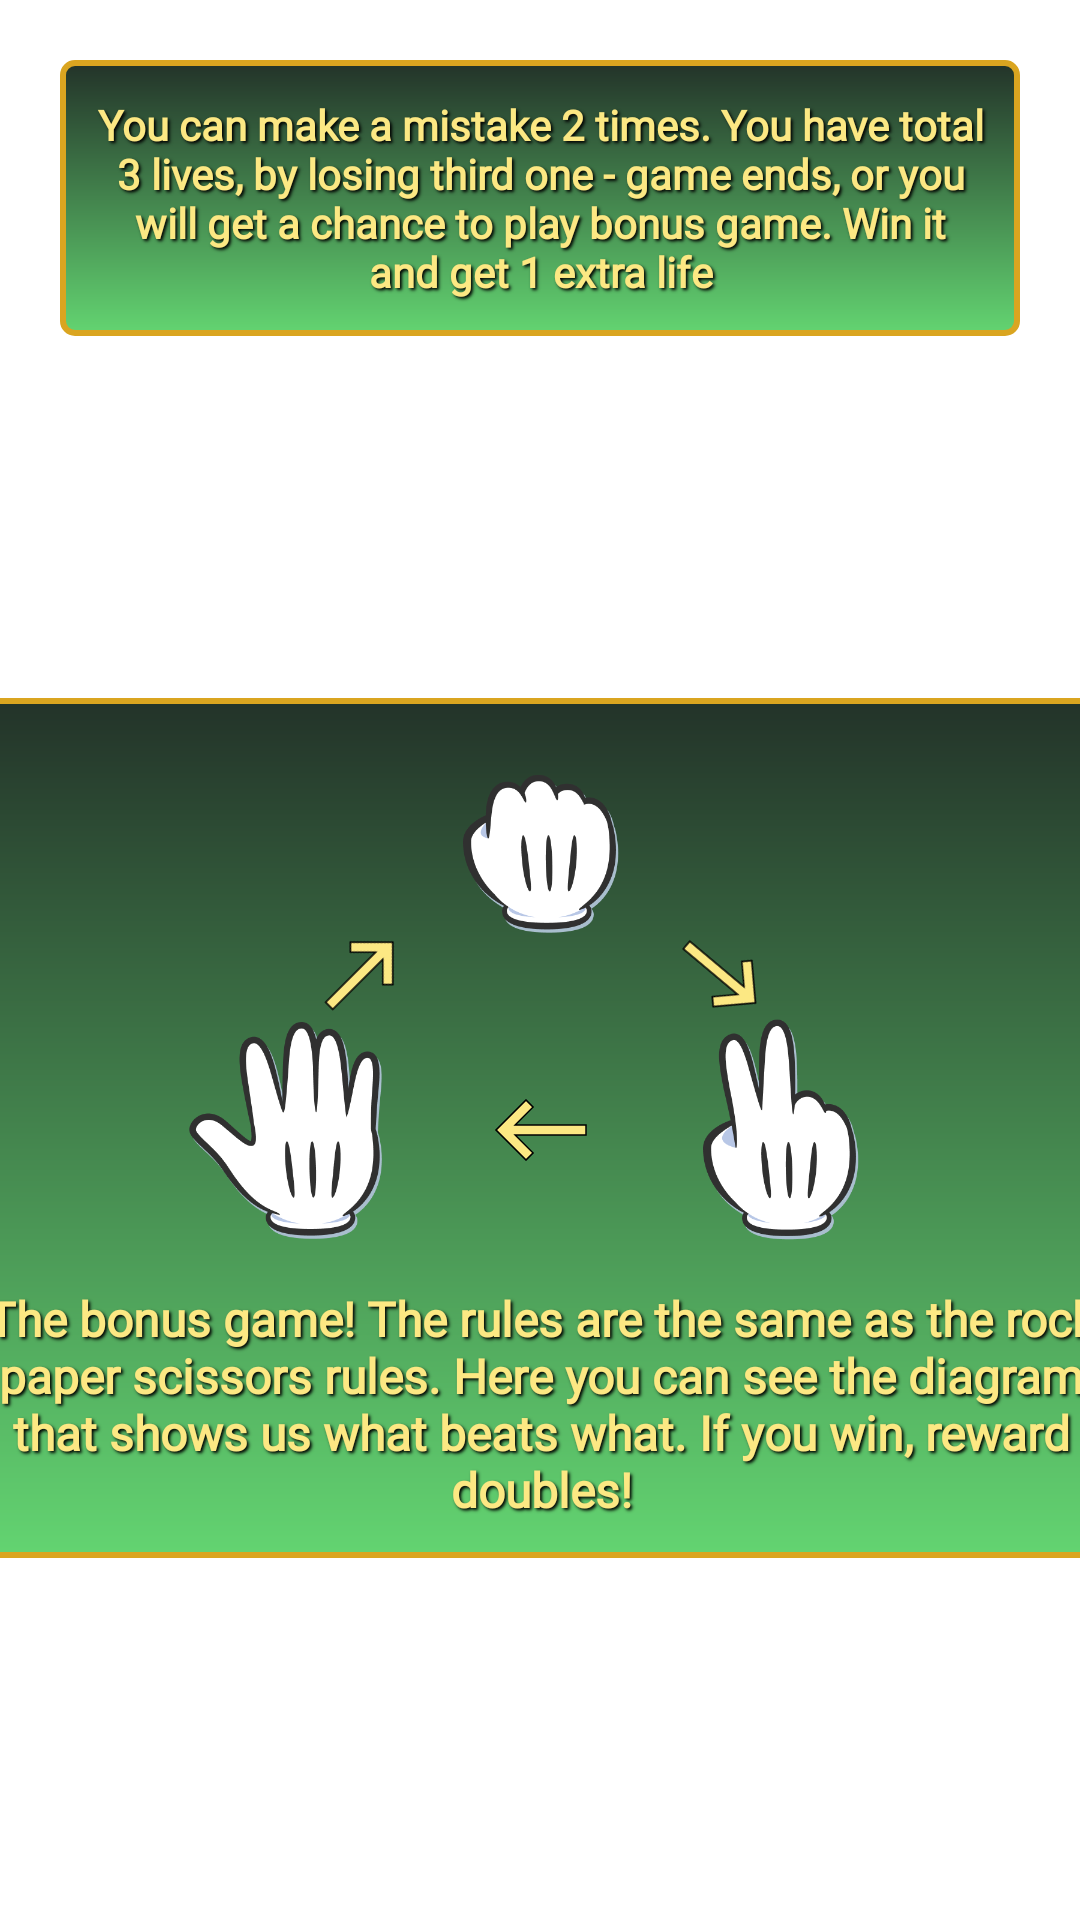

Produce the Android XML layout that renders to this screen, including the resource entries it uses.
<!-- AndroidManifest.xml: application theme Theme.LuckyMonkey -->
<!-- res/layout/page2.xml -->
<?xml version="1.0" encoding="utf-8"?>
<androidx.constraintlayout.widget.ConstraintLayout xmlns:android="http://schemas.android.com/apk/res/android"
    xmlns:app="http://schemas.android.com/apk/res-auto"
    xmlns:tools="http://schemas.android.com/tools"
    android:layout_width="match_parent"
    android:layout_height="match_parent">

    <TextView
        android:id="@+id/textView"
        style="@style/BasicText"
        android:layout_width="match_parent"
        android:layout_height="wrap_content"
        android:layout_margin="20dp"
        android:background="@drawable/bg_main_gradient"
        android:padding="12dp"
        android:text="@string/rule_lives"
        app:layout_constraintEnd_toEndOf="parent"
        app:layout_constraintStart_toStartOf="parent"
        app:layout_constraintTop_toTopOf="parent" />

    <androidx.constraintlayout.widget.ConstraintLayout
        android:layout_width="400dp"
        android:layout_height="wrap_content"
        android:orientation="vertical"
        android:background="@drawable/bg_main_gradient"
        android:padding="12dp"
        app:layout_constraintBottom_toBottomOf="parent"
        app:layout_constraintEnd_toEndOf="parent"
        app:layout_constraintStart_toStartOf="parent"
        app:layout_constraintTop_toBottomOf="@+id/textView" >


        <ImageView
            android:src="@drawable/img_rock"
            android:id="@+id/imgRock"
            android:layout_width="80dp"
            android:layout_height="80dp"
            app:layout_constraintEnd_toEndOf="parent"
            app:layout_constraintStart_toStartOf="parent"
            app:layout_constraintTop_toTopOf="parent" />

        <ImageView
            android:id="@+id/imgPaper"
            android:layout_width="80dp"
            android:layout_marginTop="12dp"
            android:layout_height="80dp"
            android:src="@drawable/img_paper"
            app:layout_constraintEnd_toStartOf="@+id/imgRock"
            app:layout_constraintTop_toBottomOf="@+id/imgRock" />

        <ImageView
            android:id="@+id/imgScissors"
            android:layout_width="80dp"
            android:layout_height="80dp"
            android:layout_marginTop="12dp"
            android:src="@drawable/img_scissors"
            app:layout_constraintStart_toEndOf="@+id/imgRock"
            app:layout_constraintTop_toBottomOf="@+id/imgRock" />

        <ImageView
            android:id="@+id/imageView2"
            android:layout_width="40dp"
            android:layout_height="40dp"
            android:src="@drawable/ic_back_navigation"
            app:layout_constraintBottom_toBottomOf="@+id/imgPaper"
            app:layout_constraintEnd_toStartOf="@+id/imgScissors"
            app:layout_constraintStart_toEndOf="@+id/imgPaper"
            app:layout_constraintTop_toTopOf="@+id/imgPaper" />

        <ImageView
            android:id="@+id/imageView3"
            android:layout_width="40dp"
            android:layout_height="40dp"
            android:rotation="220"
            android:src="@drawable/ic_back_navigation"
            app:layout_constraintBottom_toBottomOf="@+id/imgRock"
            app:layout_constraintStart_toEndOf="@+id/imgRock"
            app:layout_constraintTop_toBottomOf="@+id/imgRock" />

        <ImageView
            android:layout_width="40dp"
            android:layout_height="40dp"
            android:rotation="135"
            android:src="@drawable/ic_back_navigation"
            app:layout_constraintBottom_toBottomOf="@+id/imgRock"
            app:layout_constraintEnd_toStartOf="@+id/imgRock"
            app:layout_constraintTop_toBottomOf="@+id/imgRock" />


        <TextView
            style="@style/BasicText"
            android:layout_width="match_parent"
            android:layout_height="wrap_content"
            android:text="@string/rps_game"
            android:layout_marginTop="12dp"
            android:textSize="16sp"
            app:layout_constraintBottom_toBottomOf="parent"
            app:layout_constraintEnd_toEndOf="parent"
            app:layout_constraintStart_toStartOf="parent"
            app:layout_constraintTop_toBottomOf="@+id/imgPaper" />

    </androidx.constraintlayout.widget.ConstraintLayout>
</androidx.constraintlayout.widget.ConstraintLayout>
<!-- resources referenced by this layout -->
<resources>
  <!-- drawable bg_main_gradient (drawable) -->
  <?xml version="1.0" encoding="utf-8"?>
  <shape xmlns:android="http://schemas.android.com/apk/res/android">
  <gradient
      android:startColor="#233329"
      android:endColor="#63D471"
      android:angle="270"
      />
  
      <stroke
          android:width="2dp"
          android:color="#DAA520"
          />
  
      <corners android:radius="4dp"/>
  </shape>
  <!-- drawable ic_back_navigation (drawable) -->
  <vector xmlns:android="http://schemas.android.com/apk/res/android"
      android:width="24dp"
      android:height="24dp"
      android:autoMirrored="true"
      android:viewportWidth="24"
      android:viewportHeight="24">
      <path
          android:strokeColor="@color/black"
          android:strokeWidth="0.3"
          android:fillColor="@color/text_color"
          android:pathData="M21,11H6.83l3.58,-3.59L9,6l-6,6 6,6 1.41,-1.41L6.83,13H21z" />
  </vector>
  <!-- drawable img_paper: png bitmap (drawable, 16222 bytes) -->
  <!-- drawable img_rock: png bitmap (drawable, 10607 bytes) -->
  <!-- drawable img_scissors: png bitmap (drawable, 13684 bytes) -->
  <string name="rps_game">The bonus game! The rules are the same as the rock paper scissors rules. Here you can see the diagram that shows us what beats what. If you win, reward doubles!</string>
  <string name="rule_lives">You can make a mistake 2 times. You have total 3 lives, by losing third one - game ends, or you will get a chance to play bonus game. Win it and get 1 extra life</string>
  <style name="BasicText">
          <item name="android:shadowRadius">2</item>
          <item name="android:shadowColor">@color/black</item>
          <item name="android:shadowDy">2</item>
          <item name="android:shadowDx">2</item>
          <item name="android:textStyle">bold</item>
          <item name="android:fontFamily">@font/cantora_one</item>
          <item name="android:gravity">center</item>
          <item name="android:textColor">@color/text_color</item>
  
      </style>
  <style name="Theme.LuckyMonkey" parent="Theme.MaterialComponents.DayNight.NoActionBar">
          
          <item name="colorPrimary">@color/purple_500</item>
          <item name="colorPrimaryVariant">@color/purple_700</item>
          <item name="colorOnPrimary">@color/white</item>
          
          <item name="colorSecondary">@color/teal_200</item>
          <item name="colorSecondaryVariant">@color/teal_700</item>
          <item name="colorOnSecondary">@color/black</item>
          
          <item name="android:statusBarColor">?attr/colorPrimaryVariant</item>
          
          <item name="android:windowNoTitle">true</item>
          <item name="android:windowFullscreen">true</item>
      </style>
  <color name="black">#FF000000</color>
  <color name="text_color">#FCE883</color>
  <color name="purple_500">#FF6200EE</color>
  <color name="purple_700">#FF3700B3</color>
  <color name="white">#581845 </color>
  <color name="teal_200">#FF03DAC5</color>
  <color name="teal_700">#FF018786</color>
</resources>
